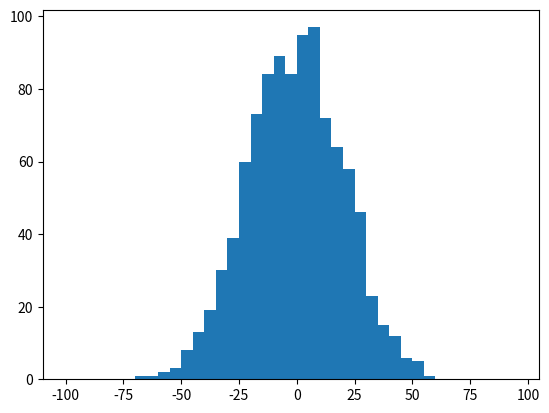

Source code (Python):
# -*- coding: UTF-8 -*-
#visualization6－直方图

import numpy as np
import matplotlib.pyplot as plt

fig = plt.figure()
ax = fig.add_subplot(1,1,1)

data = np.random.normal(0, 20, 1000)
bins = np.arange(-100, 100, 5)
ax.hist(data, bins=bins)
fig.show()
plt.show()
